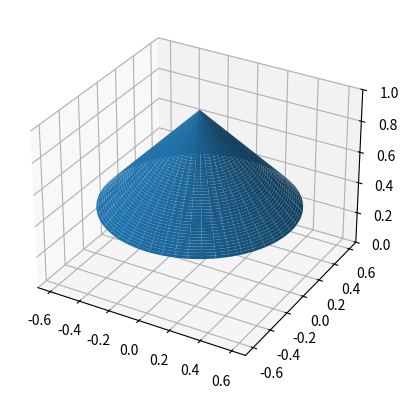

Generate this figure with matplotlib:
import matplotlib.pyplot as plt
import numpy as np

#---------------------------------------------------------
#   Illustrates harmonic mean ratio for contagiousness
#---------------------------------------------------------

def tent(b):
    fig = plt.figure()
    ax = fig.add_subplot(111, projection='3d')
    roof_plot(ax=ax,b=b)
    plt.show()

def roof_plot(ax,b):
    r = np.linspace(0, b, 50)
    p = np.linspace(0, 2 * np.pi, 50)
    R, P = np.meshgrid(r, p)
    Z = 1-R
    X, Y = R * np.cos(P), R * np.sin(P)
    ax.plot_surface(X, Y, Z)
    ax.set_zlim(0,1)
    ax.figure




if __name__=="__main__":
    tent(b=0.6)